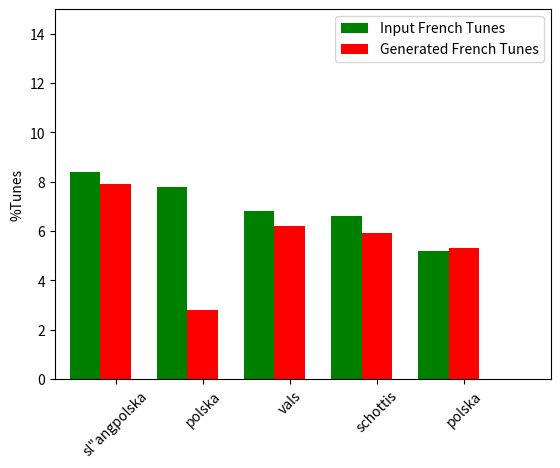

This figure's Python source:
# -*- coding: utf-8 -*-
"""
Created on Wed Mar 16 16:43:07 2016

[redacted]
"""
import numpy as np
import matplotlib.pyplot as plt

fig = plt.figure()
ax = fig.add_subplot(111)


## the data
N = 5
('Marche', 28), ('Bourree', 26), ('Farandole', 22), ('---', 21), ('Polka', 15), ('Branle double', 14)
Input = [8.4, 7.8, 6.8, 6.6, 5.2]
Generated = [7.9, 2.8, 6.2, 5.93, 5.3]
#Input = [60.4, 10.2, 9.16, 8.9, 6.2]
#Generated = [57.3, 5.6, 2.24, 4.5, 4.44]
#Input = [12.8,11.95,11.95,11.95,10.4]
#Generated = [4.1,10.7,6.9,4.5,5.6]

## necessary variables
ind = np.arange(N)                # the x locations for the groups
width = 0.35                      # the width of the bars

## the bars
rects1 = ax.bar(ind, Input, width,
                color='green')

rects2 = ax.bar(ind+width, Generated, width,
                    color='red')

# axes and labels
ax.set_xlim(-width,len(ind)+width)
ax.set_ylim(0,15)
ax.set_ylabel('%Tunes')
xTickMarks = ['sl\"angpolska','polska','vals','schottis','polska']
#xTickMarks = ['jig','hornpipe','polka','reel','slide']
ax.set_xticks(ind+width)
xtickNames = ax.set_xticklabels(xTickMarks)
plt.setp(xtickNames, rotation=45, fontsize=10)

## add a legend
#ax.legend( (rects1[0], rects2[0]), ('Input Swedish Tunes', 'Generated Swedish Tunes') )
#ax.legend( (rects1[0], rects2[0]), ('Input Irish Tunes', 'Generated Irish Tunes') )
ax.legend( (rects1[0], rects2[0]), ('Input French Tunes', 'Generated French Tunes') )

plt.show()
